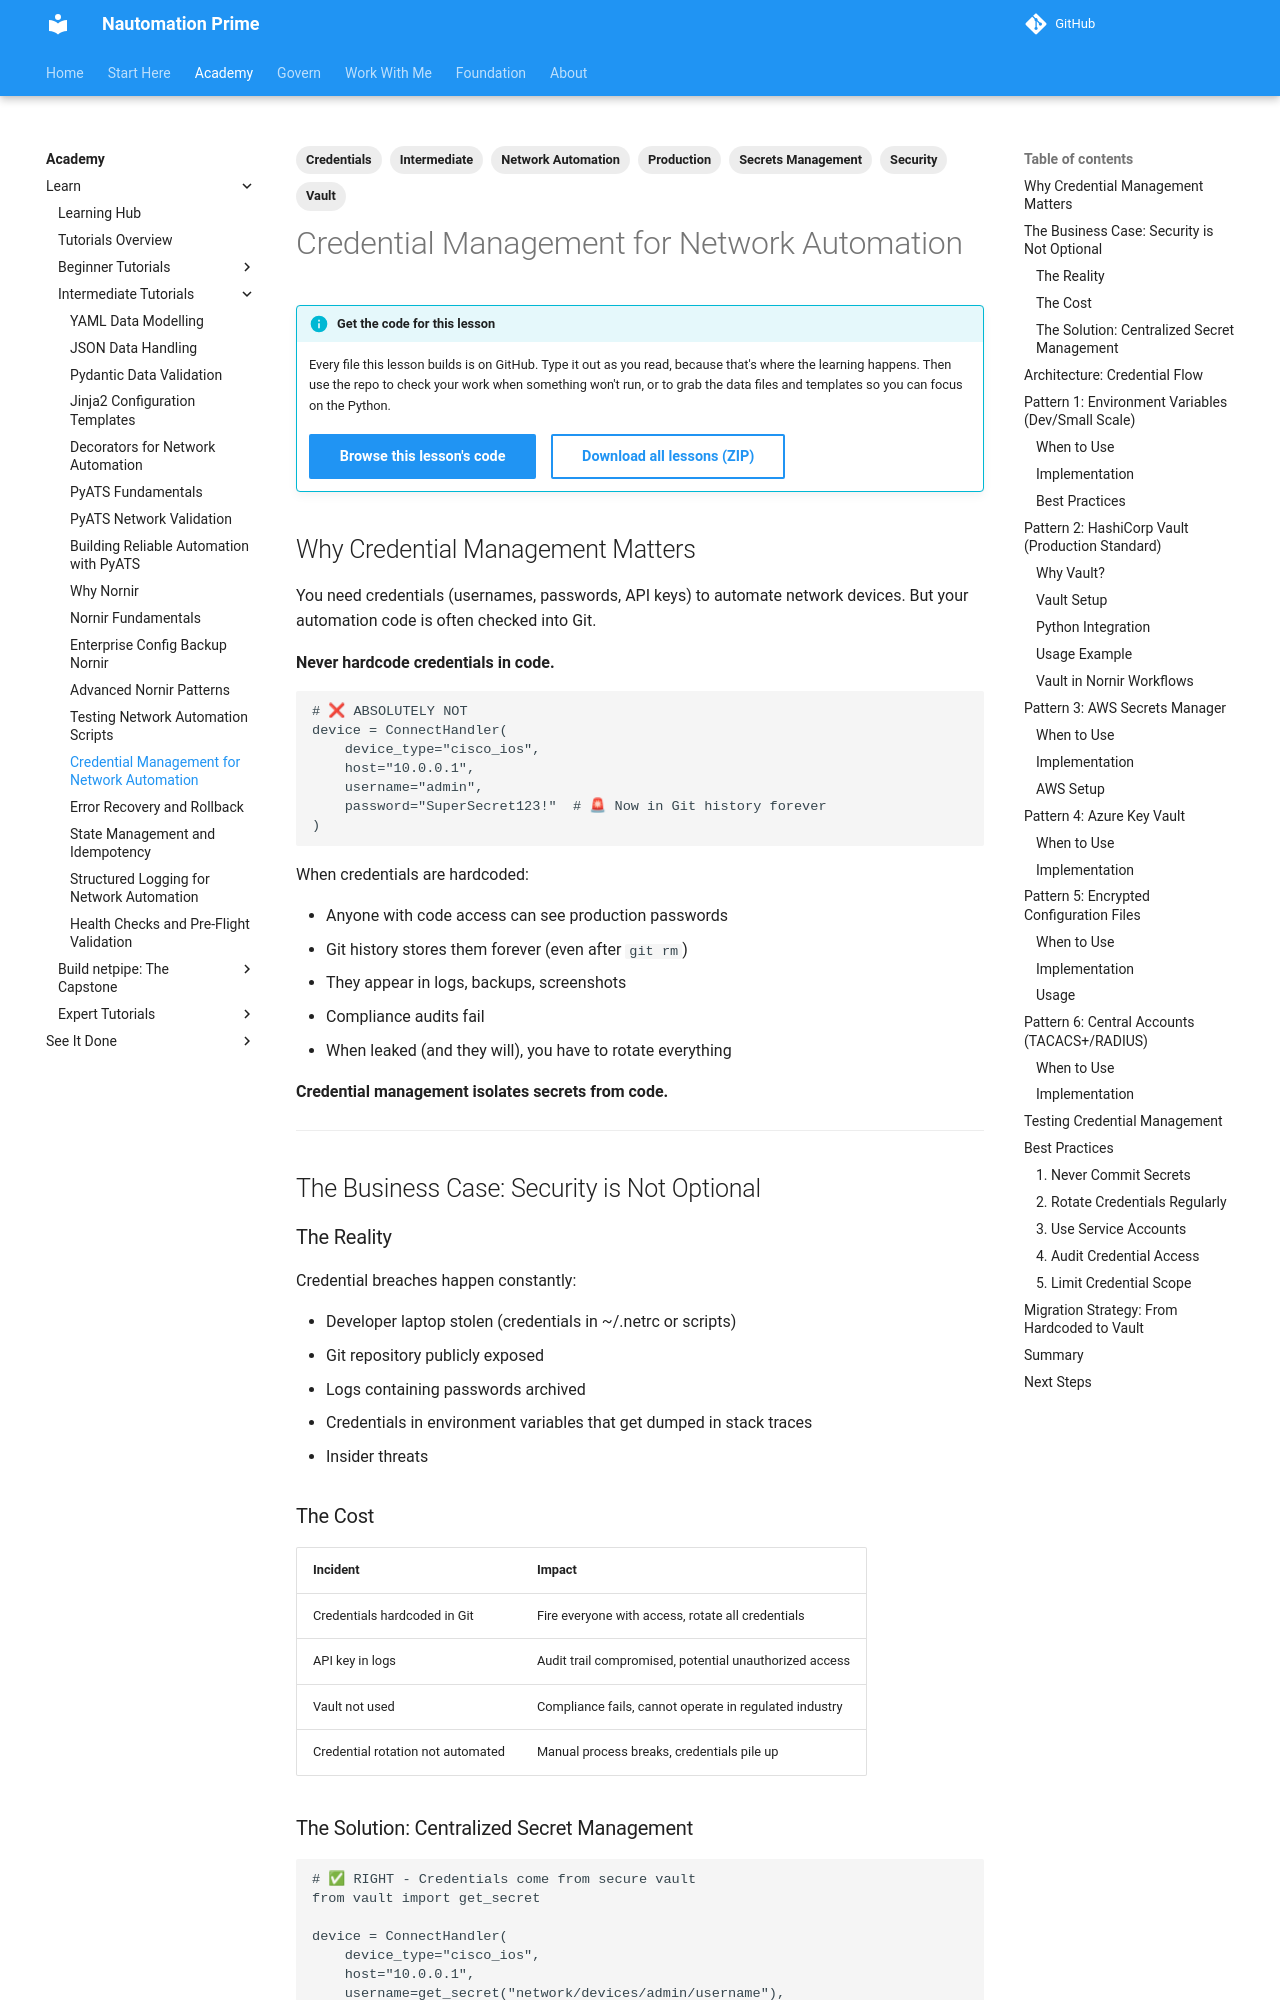

repository: Nautomation-Prime/nautomation-prime.github.io · page: foundation/tutorials/intermediate/credential-management-network-automation/index.html · generator: mkdocs

---
title: Credential Management in Network Automation
description: Secure credential handling for production automation. Master HashiCorp Vault, AWS Secrets Manager, environment variables, and encryption patterns.
lesson_code: intermediate/credential-management-network-automation
tags:
  - Security
  - Credentials
  - Secrets Management
  - Vault
  - Network Automation
  - Intermediate
  - Production
---

## Why Credential Management Matters

You need credentials (usernames, passwords, API keys) to automate network devices. But your automation code is often checked into Git.

**Never hardcode credentials in code.**

```python
# ❌ ABSOLUTELY NOT
device = ConnectHandler(
    device_type="cisco_ios",
    host="10.0.0.1",
    username="admin",
    password="SuperSecret123!"  # 🚨 Now in Git history forever
)
```

When credentials are hardcoded:

- Anyone with code access can see production passwords
- Git history stores them forever (even after `git rm`)
- They appear in logs, backups, screenshots
- Compliance audits fail
- When leaked (and they will), you have to rotate everything

**Credential management isolates secrets from code.**

---

## The Business Case: Security is Not Optional

### The Reality

Credential breaches happen constantly:

- Developer laptop stolen (credentials in ~/.netrc or scripts)
- Git repository publicly exposed
- Logs containing passwords archived
- Credentials in environment variables that get dumped in stack traces
- Insider threats

### The Cost

| Incident | Impact |
| :--- | :--- |
| Credentials hardcoded in Git | Fire everyone with access, rotate all credentials |
| API key in logs | Audit trail compromised, potential unauthorized access |
| Vault not used | Compliance fails, cannot operate in regulated industry |
| Credential rotation not automated | Manual process breaks, credentials pile up |

### The Solution: Centralized Secret Management

```python
# ✅ RIGHT - Credentials come from secure vault
from vault import get_secret

device = ConnectHandler(
    device_type="cisco_ios",
    host="10.0.0.1",
    username=get_secret("network/devices/admin/username"),
    password=get_secret("network/devices/admin/password"),
)
```

Benefits:

- Code contains NO secrets
- Credentials rotated without code changes
- Audit trail of who accessed what
- Granular permissions (this script only gets these credentials)
- Encryption at rest and in transit

---
